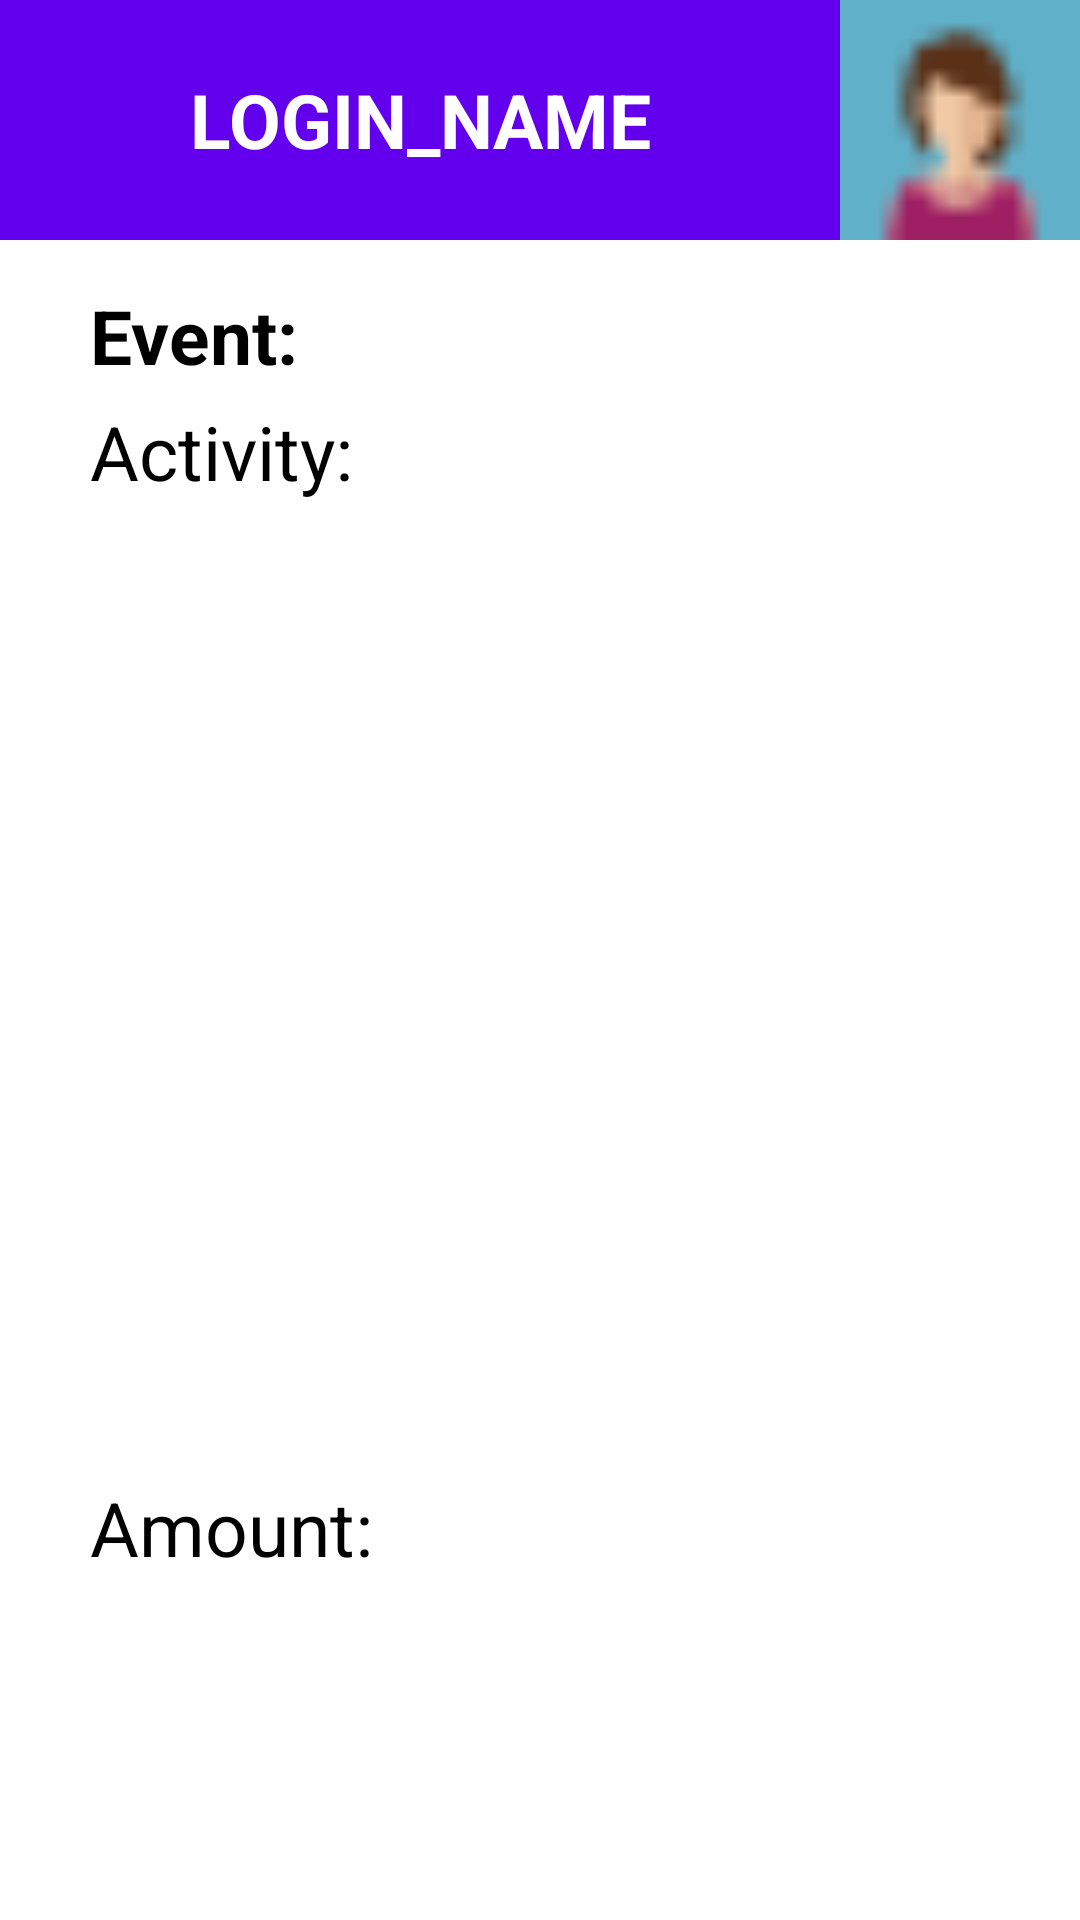

The Android layout XML behind this screen, and the referenced resources:
<!-- AndroidManifest.xml: application theme Theme.MyApplication -->
<!-- res/layout/activity_event_item.xml -->
<?xml version="1.0" encoding="utf-8"?>
<androidx.constraintlayout.widget.ConstraintLayout xmlns:android="http://schemas.android.com/apk/res/android"
    xmlns:app="http://schemas.android.com/apk/res-auto"
    xmlns:tools="http://schemas.android.com/tools"
    android:layout_width="match_parent"
    android:layout_height="match_parent"
    tools:context=".ActivityUserPage">

    <RelativeLayout
        android:layout_width="match_parent"
        android:layout_height="match_parent"
        android:orientation="vertical">

        <LinearLayout
            android:layout_alignParentTop="true"
            android:id="@+id/ll_userInfo"
            android:layout_width="match_parent"
            android:layout_height="80sp"
            android:background="@color/purple_500"
            app:layout_constraintTop_toTopOf="parent"
            app:layout_constraintVertical_bias="0.0"
            android:gravity="right"
            android:orientation="horizontal">

            <TextView
                android:layout_weight="1"
                android:id="@+id/tv_LoginName"
                android:layout_width="match_parent"
                android:layout_height="match_parent"
                android:gravity="center"
                android:text="LOGIN_NAME"
                android:textAlignment="center"
                android:textColor="@color/white"
                android:textSize="25sp"
                android:textStyle="bold" />

                <ImageView
                    android:id="@+id/iv_avatar"
                    android:layout_width="80sp"
                    android:layout_height="80sp"
                    android:scaleType="fitXY"
                    android:src="@drawable/avatar_1"/>
        </LinearLayout>

        <LinearLayout
            android:layout_width="match_parent"
            android:layout_height="match_parent"
            android:layout_below="@+id/ll_userInfo"
            android:gravity="center|top"
            android:orientation="vertical">

            <TextView
                android:paddingTop="15sp"
                android:id="@+id/tv_eventName"
                android:layout_width="300sp"
                android:layout_height="wrap_content"
                android:text="Event: "
                android:gravity="left|center"
                android:textColor="@color/black"
                android:textSize="25sp"
                android:textStyle="bold" />

            <TextView
                android:id="@+id/et_itemName"
                android:layout_width="300sp"
                android:layout_height="wrap_content"
                android:text="Activity: "
                android:gravity="left|center"
                android:textColor="@color/black"
                android:textSize="25sp"
                android:layout_marginTop="5sp"/>
            
            <ImageView
                android:id="@+id/iv_photo"
                android:layout_marginTop="10sp"
                android:layout_width="300sp"
                android:layout_height="300sp"
                android:src="@drawable/ic_no_photo"/>

            <TextView
                android:id="@+id/et_amount"
                android:layout_width="300sp"
                android:layout_height="wrap_content"
                android:gravity="center|left"
                android:textColor="@color/black"
                android:textSize="25sp"
                android:layout_marginTop="15sp"
                android:text="Amount:"/>

        </LinearLayout>
    </RelativeLayout>
</androidx.constraintlayout.widget.ConstraintLayout>
<!-- resources referenced by this layout -->
<resources>
  <!-- drawable avatar_1: png bitmap (drawable, 430 bytes) -->
  <style name="Theme.MyApplication" parent="Theme.MaterialComponents.DayNight.NoActionBar">
          
          <item name="colorPrimary">@color/purple_500</item>
          <item name="colorPrimaryVariant">@color/purple_700</item>
          <item name="colorOnPrimary">@color/white</item>
          
          <item name="colorSecondary">@color/teal_200</item>
          <item name="colorSecondaryVariant">@color/teal_700</item>
          <item name="colorOnSecondary">@color/black</item>
          
          <item name="android:statusBarColor" tools:targetApi="l">?attr/colorPrimaryVariant</item>
          
      </style>
  <!-- not gathered from this repository: default colours our renderer supplied (Android Studio template values) -->
  <color name="purple_500">#FF6200EE</color>
  <color name="purple_700">#FF3700B3</color>
  <color name="teal_200">#FF03DAC5</color>
  <color name="teal_700">#FF018786</color>
  <color name="black">#FF000000</color>
  <color name="white">#FFFFFFFF</color>
</resources>
